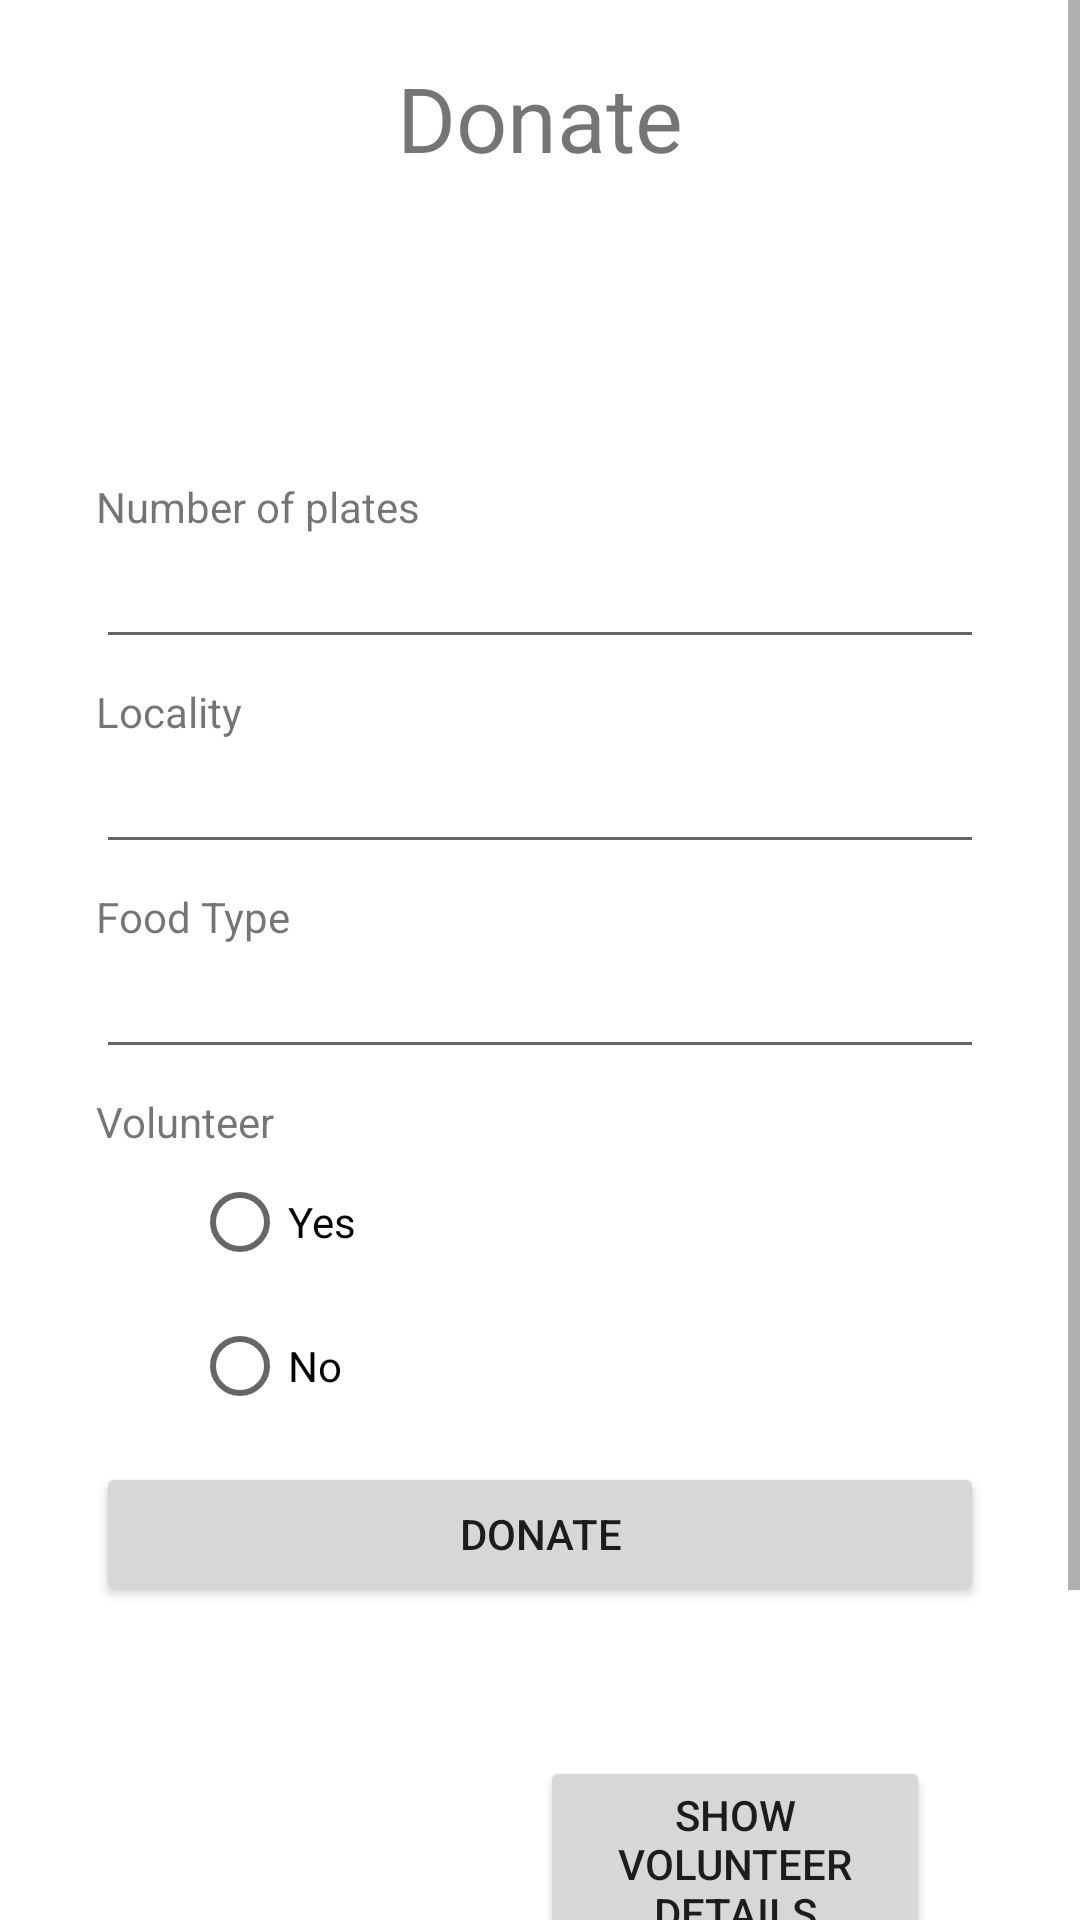

Layout XML and referenced resources for this Android screen:
<!-- AndroidManifest.xml: application theme Theme.FoodDonation -->
<!-- res/layout/activity_donation_details.xml -->
<?xml version="1.0" encoding="utf-8"?>
<LinearLayout xmlns:android="http://schemas.android.com/apk/res/android"
    xmlns:app="http://schemas.android.com/apk/res-auto"
    xmlns:tools="http://schemas.android.com/tools"
    android:layout_width="match_parent"
    android:layout_height="match_parent"
    android:orientation="vertical"
    tools:context=".donationDetails">

    <ScrollView
        android:layout_width="match_parent"
        android:layout_height="match_parent">

        <LinearLayout
            android:layout_width="match_parent"
            android:layout_height="wrap_content"
            android:orientation="vertical">

            <TextView
                android:id="@+id/textView2"
                android:layout_width="wrap_content"
                android:layout_height="wrap_content" />

            <TextView
                android:id="@+id/textView12"
                android:layout_width="match_parent"
                android:layout_height="wrap_content"
                android:gravity="center_horizontal"
                android:text="Donate"
                android:textSize="30sp" />

            <TextView
                android:id="@+id/textView13"
                android:layout_width="match_parent"
                android:layout_height="wrap_content"
                android:layout_marginLeft="32dp"
                android:layout_marginTop="100dp"
                android:layout_marginRight="32dp"
                android:text="Number of plates" />

            <EditText
                android:id="@+id/editTextPlates"
                android:layout_width="match_parent"
                android:layout_height="wrap_content"
                android:layout_marginLeft="32dp"
                android:layout_marginRight="32dp"
                android:ems="10"
                android:inputType="textPersonName" />

            <TextView
                android:id="@+id/textView18"
                android:layout_width="match_parent"
                android:layout_height="wrap_content"
                android:layout_marginLeft="32dp"
                android:layout_marginTop="8dp"
                android:layout_marginRight="32dp"
                android:text="Locality" />

            <EditText
                android:id="@+id/editTextLocality"
                android:layout_width="match_parent"
                android:layout_height="wrap_content"
                android:layout_marginLeft="32dp"
                android:layout_marginRight="32dp"
                android:ems="10"
                android:inputType="textPersonName" />

            <TextView
                android:id="@+id/textView6"
                android:layout_width="match_parent"
                android:layout_height="wrap_content"
                android:layout_marginLeft="32dp"
                android:layout_marginTop="8dp"
                android:layout_marginRight="32dp"
                android:text="Food Type" />

            <EditText
                android:id="@+id/editTextFoodType"
                android:layout_width="match_parent"
                android:layout_height="wrap_content"
                android:layout_marginLeft="32dp"
                android:layout_marginRight="32dp"
                android:ems="10"
                android:inputType="textPersonName" />

            <TextView
                android:id="@+id/textView19"
                android:layout_width="match_parent"
                android:layout_height="wrap_content"
                android:layout_marginLeft="32dp"
                android:layout_marginTop="8dp"
                android:layout_marginRight="32dp"
                android:text="Volunteer" />

            <RadioGroup
                android:id="@+id/rgAdmin"
                android:layout_width="match_parent"
                android:layout_height="wrap_content"
                android:layout_marginLeft="32dp"
                android:layout_marginRight="32dp">

                <RadioButton
                    android:id="@+id/radioButton3Admin"
                    android:layout_width="match_parent"
                    android:layout_height="wrap_content"
                    android:layout_marginLeft="32dp"
                    android:layout_marginRight="32dp"
                    android:text="Yes" />

                <RadioButton
                    android:id="@+id/radioButton4Admin"
                    android:layout_width="match_parent"
                    android:layout_height="wrap_content"
                    android:layout_marginLeft="32dp"
                    android:layout_marginRight="32dp"
                    android:text="No" />
            </RadioGroup>

            <Button
                android:id="@+id/donateBtn"
                android:layout_width="match_parent"
                android:layout_height="wrap_content"
                android:layout_marginLeft="32dp"
                android:layout_marginTop="8dp"
                android:layout_marginRight="32dp"
                android:text="Donate" />

            <Button
                android:id="@+id/button7"
                android:layout_width="match_parent"
                android:layout_height="wrap_content"
                android:layout_marginLeft="180dp"
                android:layout_marginTop="50dp"
                android:layout_marginRight="50dp"
                android:text="Show volunteer details" />

            <Button
                android:id="@+id/editProfile"
                android:layout_width="match_parent"
                android:layout_height="wrap_content"
                android:layout_marginLeft="180dp"
                android:layout_marginTop="10dp"
                android:layout_marginRight="50dp"
                android:text="Edit Profile" />

            <Button
                android:id="@+id/logOut"
                android:layout_width="match_parent"
                android:layout_height="wrap_content"
                android:layout_marginLeft="180dp"
                android:layout_marginTop="10dp"
                android:layout_marginRight="50dp"
                android:text="LogOut" />

        </LinearLayout>
    </ScrollView>
</LinearLayout>
<!-- resources referenced by this layout -->
<resources>
  <style name="Theme.FoodDonation" parent="Theme.MaterialComponents.DayNight.DarkActionBar">
          
          <item name="colorPrimary">@color/purple_500</item>
          <item name="colorPrimaryVariant">@color/purple_700</item>
          <item name="colorOnPrimary">@color/white</item>
          
          <item name="colorSecondary">@color/teal_200</item>
          <item name="colorSecondaryVariant">@color/teal_700</item>
          <item name="colorOnSecondary">@color/black</item>
          
          <item name="android:statusBarColor" tools:targetApi="l">?attr/colorPrimaryVariant</item>
          
      </style>
  <!-- not gathered from this repository: default colours our renderer supplied (Android Studio template values) -->
  <color name="purple_500">#FF6200EE</color>
  <color name="purple_700">#FF3700B3</color>
  <color name="teal_200">#FF03DAC5</color>
  <color name="teal_700">#FF018786</color>
  <color name="black">#FF000000</color>
  <color name="white">#FFFFFFFF</color>
</resources>
